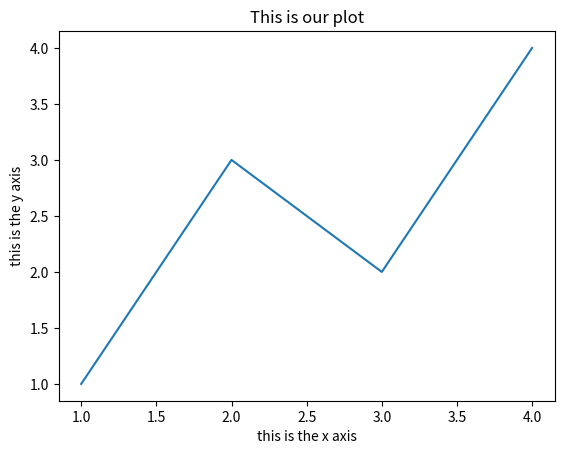
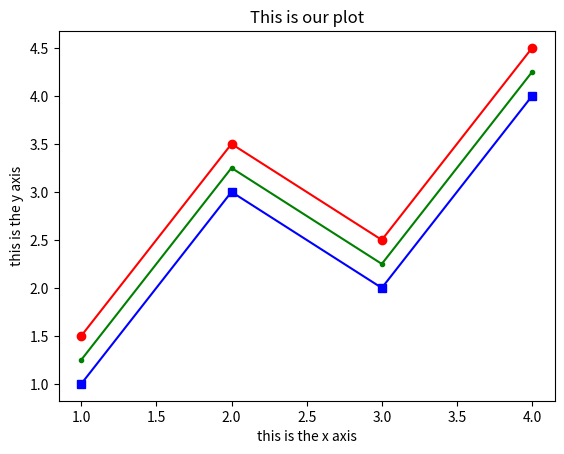
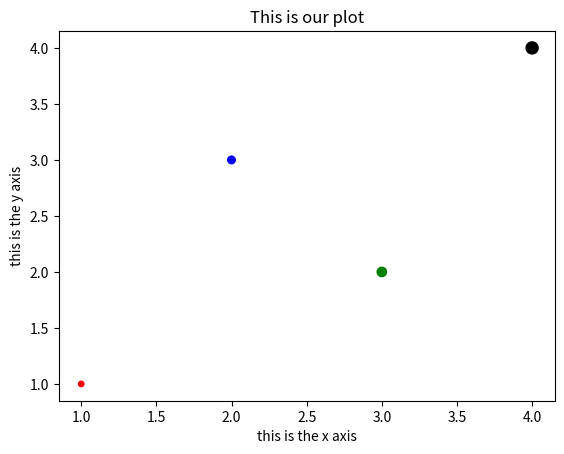
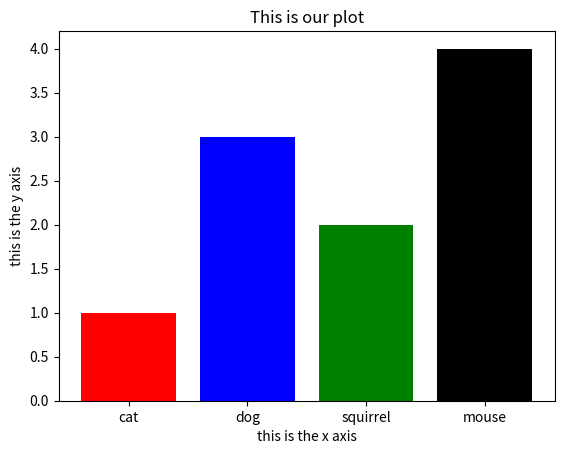
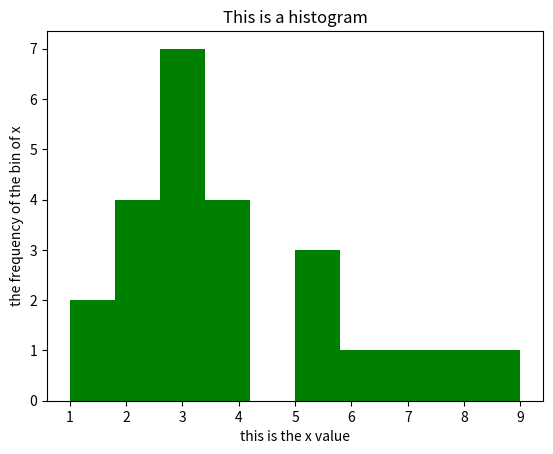
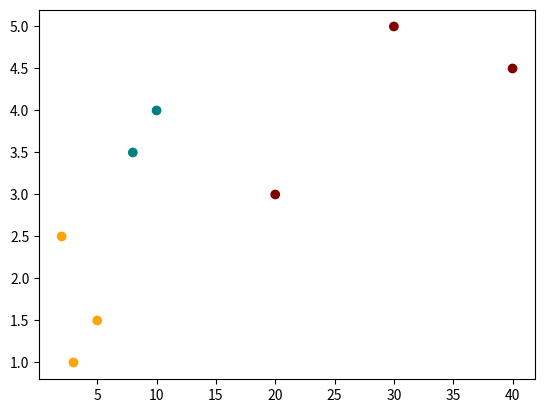
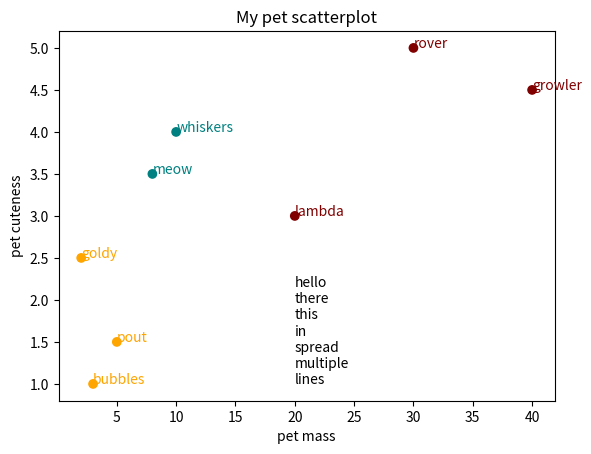
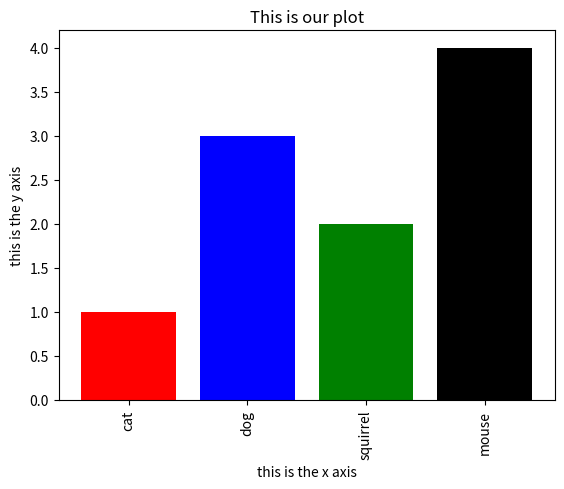
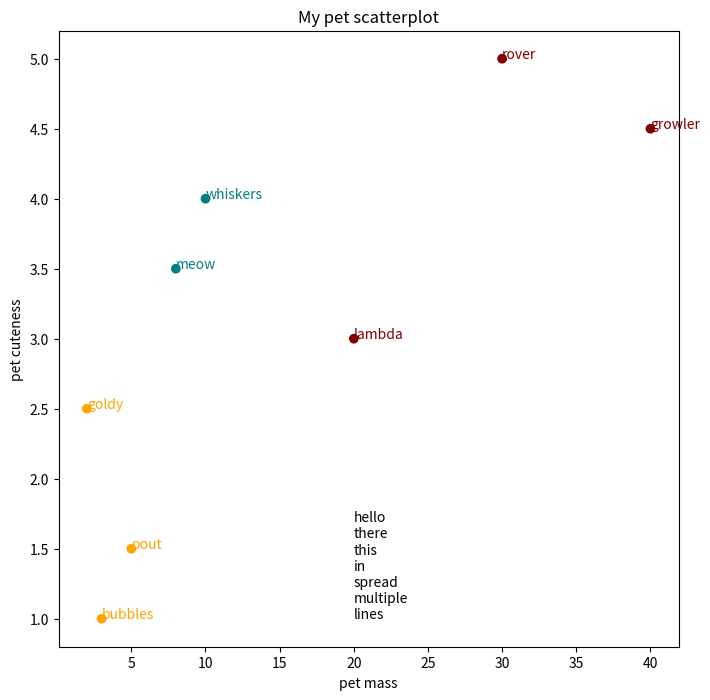
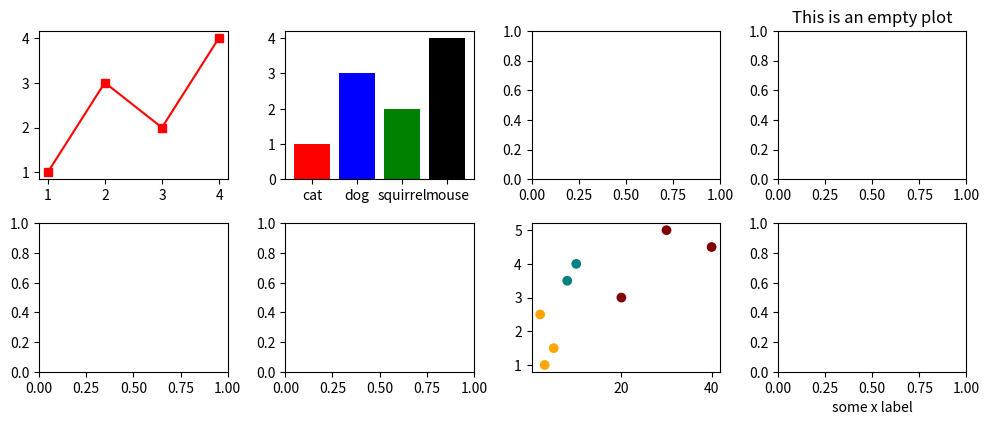
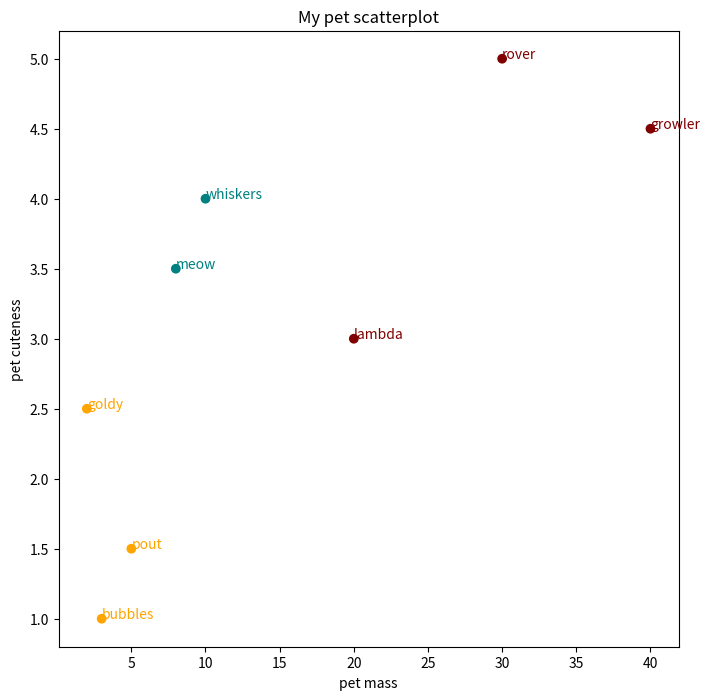
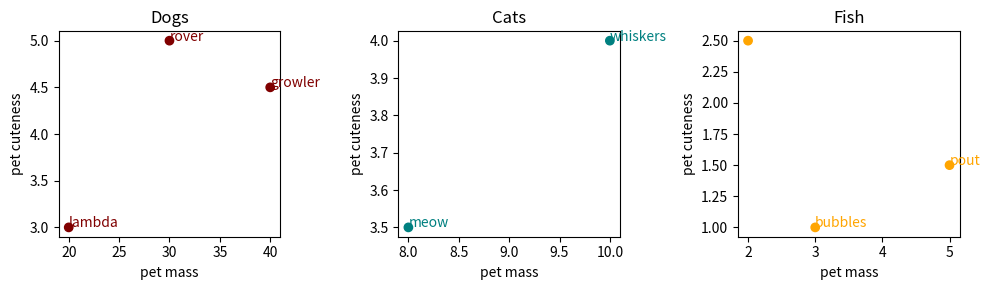
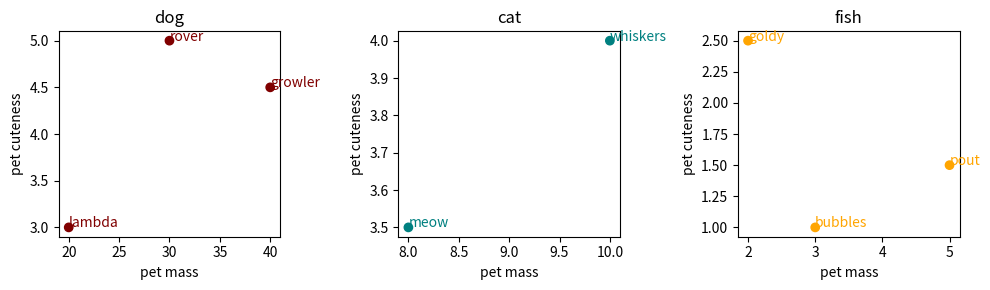
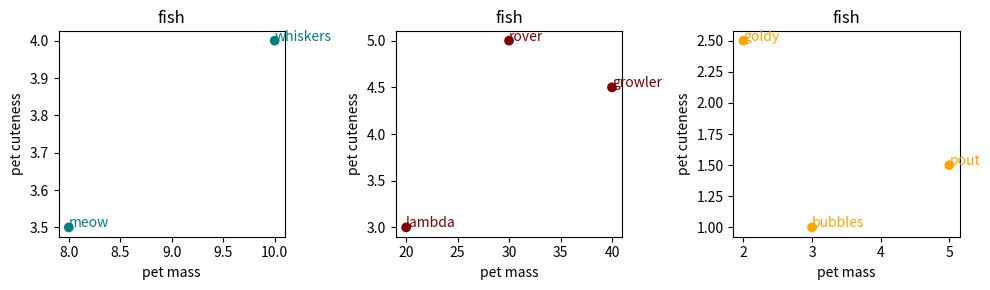

These charts were generated, in order, by the following Python code:
#!/usr/bin/env python
# coding: utf-8

# # CSS 2: lecture 3 - Matplotlib

# ## pset 1 notes
# 
# - absolute paths!

# In[1]:


'/home/<user>/pset-1/'

'.'


# - missing manual answers!
# 
# - I was super lenient.
# 
# - problem I created:  'timestamp.txt' exists in the test environment... manually graded to remedy the problem, sorry about that.
# 
# - common logical problem: building the list of unique characters iteratively.
# 
# - another problem I created:  should have had better test sets for unique characters, this common bug in your code got through tests

# ## Why make plots?
# 
# - data analysis stats and ends with plots   
# 
# - fastest way to figure out what is going on in your data   
# 
# - most effective way to communicate what you did   
# 
# ### What we are covering today
# 
# - mechanics of making plots with matplotlib
# 
# - a bit of guidance about which plots to make, in what circumstances.
# 
# - backwards reasoning about how to make a plot based on what readers want

# ## Matplotlib
# https://matplotlib.org/stable/tutorials/index.html
# 
# ![matplotlib anatomy](img/matplotlib-anatomy.png)
# 
# ### basics
# 
# https://matplotlib.org/stable/tutorials/introductory/usage.html#sphx-glr-tutorials-introductory-usage-py
# 
# `fig, ax = plt.subplots()`

# In[2]:


import matplotlib.pyplot as plt


# In[3]:


fig, ax = plt.subplots()
tmp = ax.plot([1, 2, 3, 4], [1, 3, 2, 4])
tmp = ax.set_ylabel('this is the y axis')
tmp = ax.set_xlabel('this is the x axis')
tmp = ax.set_title('This is our plot')
fig.savefig('temporary_figure.png')


# In[ ]:





# Figure
# 
# Axes, 
# 
# Axis
# 
# Artist
# 
# https://matplotlib.org/stable/tutorials/introductory/pyplot.html
# 
# pyplot vs object oriented plotting.  For subplot versatility, we need to be object oriented.

# ### order of operations:
# 
# - create figure and subplots / axes you want.
# 
# - add plotting elements to axes as needed.
# 
# - tweak formatting and style.
# 
# ### Simple plot types
# 
# https://matplotlib.org/stable/api/axes_api.html
# 
# - ax.plot  (lines)
# https://matplotlib.org/stable/api/_as_gen/matplotlib.axes.Axes.plot.html

# In[4]:


fig, ax = plt.subplots()
tmp = ax.plot([1, 2, 3, 4], [1, 3, 2, 4], 'bs-')
tmp = ax.plot([1, 2, 3, 4], [1.5, 3.5, 2.5, 4.5], 'ro-')
tmp = ax.plot([1, 2, 3, 4], [1.25, 3.25, 2.25, 4.25], 'g.-')
tmp = ax.set_ylabel('this is the y axis')
tmp = ax.set_xlabel('this is the x axis')
tmp = ax.set_title('This is our plot')


# - ax.scatter (points)
# https://matplotlib.org/stable/api/_as_gen/matplotlib.axes.Axes.scatter.html#matplotlib.axes.Axes.scatter

# In[5]:


fig, ax = plt.subplots()
tmp = ax.scatter([1, 2, 3, 4], 
                 [1, 3, 2, 4],
                 color=['r', 'b', 'g', 'k'],
                 s = [15, 30, 45, 75])
tmp = ax.set_ylabel('this is the y axis')
tmp = ax.set_xlabel('this is the x axis')
tmp = ax.set_title('This is our plot')


# - ax.bar
# https://matplotlib.org/stable/api/_as_gen/matplotlib.axes.Axes.bar.html

# In[6]:


fig, ax = plt.subplots()
tmp = ax.bar(x = ['cat', 'dog', 'squirrel', 'mouse'], 
             height = [1, 3, 2, 4],
             color=['r', 'b', 'g', 'k'])
tmp = ax.set_ylabel('this is the y axis')
tmp = ax.set_xlabel('this is the x axis')
tmp = ax.set_title('This is our plot')


# - ax.hist
# https://matplotlib.org/stable/api/_as_gen/matplotlib.axes.Axes.hist.html#matplotlib.axes.Axes.hist

# In[7]:


from collections import Counter

x = [1, 2, 3, 4, 3, 5, 4, 3, 2, 4, 5, 3, 2, 3, 4, 3, 3, 2, 1, 6, 5, 7, 8, 9]

print(Counter(x))


fig, ax = plt.subplots()
tmp = ax.hist(x, color='g')
tmp = ax.set_ylabel('the frequency of the bin of x')
tmp = ax.set_xlabel('this is the x value')
tmp = ax.set_title('This is a histogram')


# #### changing colors
# https://matplotlib.org/stable/tutorials/colors/colors.html

# In[8]:


import pandas as pd

df = pd.DataFrame({'type': ['dog', 'cat', 'dog', 'cat', 'dog', 'fish', 'fish', 'fish'],
              'mass': [30, 10, 40, 8, 20, 3, 5, 2],
               'cuteness': [ 5, 4, 4.5, 3.5, 3, 1, 1.5, 2.5],
                  'name':['rover', 'whiskers', 'growler', 'meow', 'lambda', 'bubbles', 'pout', 'goldy']})


# In[9]:


color_map = {'dog': 'maroon',
             'cat': 'teal',
              'fish': 'orange'}

fig, ax = plt.subplots()
ax.scatter(x = df['mass'], 
           y=df['cuteness'],
           color = df['type'].map(color_map))


# In[10]:


color_map[df['type'].iloc[0]] # doing this for each entry

df['type'].map(color_map)


# #### adding text
# https://matplotlib.org/stable/tutorials/text/text_intro.html

# In[11]:


color_map = {'dog': 'maroon',
             'cat': 'teal',
              'fish': 'orange'}

fig, ax = plt.subplots()
ax.scatter(x = df['mass'], 
           y=df['cuteness'],
           color = df['type'].map(color_map))
ax.text(20,1, 'hello\nthere\nthis\nin\nspread\nmultiple\nlines')
for location in range(df.shape[0]):
    ax.text(df['mass'].iloc[location],
            df['cuteness'].iloc[location],
            df['name'].iloc[location],
            color = df['type'].map(color_map).iloc[location])

ax.set_xlabel('pet mass')
ax.set_ylabel('pet cuteness')
ax.set_title('My pet scatterplot')


# #### things to change in axis
# 
# https://matplotlib.org/stable/api/axes_api.html#the-axes-class
# 
# - set_xlabel, set_ylabel, set_title 
# 
# - rotating labels: 
# 
# https://matplotlib.org/stable/api/_as_gen/matplotlib.axes.Axes.tick_params.html#matplotlib.axes.Axes.tick_params

# In[12]:


fig, ax = plt.subplots()
tmp = ax.bar(x = ['cat', 'dog', 'squirrel', 'mouse'], 
             height = [1, 3, 2, 4],
             color=['r', 'b', 'g', 'k'])
tmp = ax.set_ylabel('this is the y axis')
tmp = ax.set_xlabel('this is the x axis')
tmp = ax.set_title('This is our plot')
tmp = ax.tick_params(axis = 'x', labelrotation = 90)


# ### things to do to the figure
# https://matplotlib.org/stable/api/figure_api.html#matplotlib.figure.Figure
# 
# - savefig, tight_layout, size

# In[13]:


fig, ax = plt.subplots(figsize = (8, 8))
ax.scatter(x = df['mass'], 
           y=df['cuteness'],
           color = df['type'].map(color_map))
ax.text(20,1, 'hello\nthere\nthis\nin\nspread\nmultiple\nlines')
for location in range(df.shape[0]):
    ax.text(df['mass'].iloc[location],
            df['cuteness'].iloc[location],
            df['name'].iloc[location],
            color = df['type'].map(color_map).iloc[location])

ax.set_xlabel('pet mass')
ax.set_ylabel('pet cuteness')
ax.set_title('My pet scatterplot')
fig.savefig('pet-plot.png')


# ## subplots
# 
# 

# In[14]:


fig, axs = plt.subplots(2, 4, figsize = (10, 4))
fig.tight_layout()
axs[0,0].plot([1, 2, 3, 4], [1, 3, 2, 4], 'rs-')
axs[0,1].bar(x = ['cat', 'dog', 'squirrel', 'mouse'], 
             height = [1, 3, 2, 4],
             color=['r', 'b', 'g', 'k'])
axs[1,2].scatter(x = df['mass'], 
           y=df['cuteness'],
           color = df['type'].map(color_map))

axs[0,3].set_title('This is an empty plot')

axs[1,3].set_xlabel('some x label')


# In[15]:


fig, ax = plt.subplots(figsize = (8, 8))
ax.scatter(x = df['mass'], 
           y=df['cuteness'],
           color = df['type'].map(color_map))
for location in range(df.shape[0]):
    ax.text(df['mass'].iloc[location],
            df['cuteness'].iloc[location],
            df['name'].iloc[location],
            color = df['type'].map(color_map).iloc[location])

ax.set_xlabel('pet mass')
ax.set_ylabel('pet cuteness')
ax.set_title('My pet scatterplot')


# In[16]:


fig, axs = plt.subplots(1, 3, figsize = (10, 3))

dogs = df[df['type']=='dog']
axs[0].scatter(x = dogs['mass'], 
           y=dogs['cuteness'],
           color = dogs['type'].map(color_map))
for location in range(dogs.shape[0]):
    axs[0].text(dogs['mass'].iloc[location],
            dogs['cuteness'].iloc[location],
            dogs['name'].iloc[location],
            color = dogs['type'].map(color_map).iloc[location])
axs[0].set_xlabel('pet mass')
axs[0].set_ylabel('pet cuteness')
axs[0].set_title('Dogs')


cats = df[df['type']=='cat']
axs[1].scatter(x = cats['mass'], 
           y=cats['cuteness'],
           color = cats['type'].map(color_map))
for location in range(cats.shape[0]):
    axs[1].text(cats['mass'].iloc[location],
            cats['cuteness'].iloc[location],
            cats['name'].iloc[location],
            color = cats['type'].map(color_map).iloc[location])
axs[1].set_xlabel('pet mass')
axs[1].set_ylabel('pet cuteness')
axs[1].set_title('Cats')


fish = df[df['type']=='fish']
axs[2].scatter(x = fish['mass'], 
           y=fish['cuteness'],
           color = fish['type'].map(color_map))
for location in range(cats.shape[0]):
    axs[2].text(fish['mass'].iloc[location],
            fish['cuteness'].iloc[location],
            fish['name'].iloc[location],
            color = fish['type'].map(color_map).iloc[location])
axs[2].set_xlabel('pet mass')
axs[2].set_ylabel('pet cuteness')
axs[2].set_title('Fish')

fig.tight_layout()


# In[17]:


fig, axs = plt.subplots(1, 3, figsize = (10, 3))

# pick an index
for axis_index, pet_type in enumerate(['dog', 'cat', 'fish']):
    print(axis_index, pet_type)
    tmp = df[df['type']==pet_type]
    axs[axis_index].scatter(x = tmp['mass'], 
               y=tmp['cuteness'],
               color = tmp['type'].map(color_map))
    for location in range(tmp.shape[0]):
        axs[axis_index].text(tmp['mass'].iloc[location],
                tmp['cuteness'].iloc[location],
                tmp['name'].iloc[location],
                color = tmp['type'].map(color_map).iloc[location])
    axs[axis_index].set_xlabel('pet mass')
    axs[axis_index].set_ylabel('pet cuteness')
    axs[axis_index].set_title(pet_type)

fig.tight_layout()


# In[18]:


# create a figure, with subplots.
fig, axs = plt.subplots(1, 3, figsize = (10, 3))

# start with the 0th axis and increment up
axis_index = 0

# loop over all groups grouped by pet type.
# on each iteration, type gets assigned to grp_name
# and a dataframe just for that group, gets assigned to grp_df
for grp_name, grp_df in df.groupby('type'):
    # plot points
    axs[axis_index].scatter(x = grp_df['mass'], 
               y=grp_df['cuteness'],
               color = grp_df['type'].map(color_map))
    # draw all the labels
    for location in range(grp_df.shape[0]):
        axs[axis_index].text(grp_df['mass'].iloc[location],
                grp_df['cuteness'].iloc[location],
                grp_df['name'].iloc[location],
                color = grp_df['type'].map(color_map).iloc[location])
    # tweak axis details
    axs[axis_index].set_xlabel('pet mass')
    axs[axis_index].set_ylabel('pet cuteness')
    axs[axis_index].set_title(pet_type)
    # increement our axes index
    axis_index += 1
    
# changing subplot spacing to look nicer.
fig.tight_layout()


# In[ ]:




